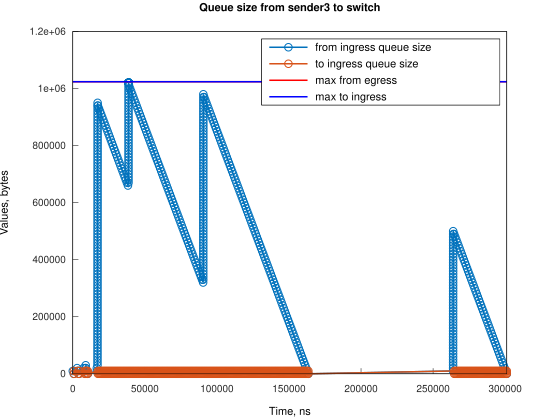

Values plotted in this chart, from the file beside it:
Time, from_ingress_queue_size, to_ingress_queue_size
0, 10000, nan
745.1, 0, 10000
748.1, 0, 0
2984, 10000, 0
2985, 20000, 0
3729, 10000, 10000
3732, 10000, 0
4474, 0, 10000
4477, 0, 0
7455, 10000, 0
7456, 20000, 0
8200, 10000, 10000
8204, 10000, 0
8943, 20000, 0
8944, 30000, 0
8945, 20000, 10000
8948, 20000, 0
9690, 10000, 10000
9693, 10000, 0
10435, 0, 10000
10437, 0, 0
16676, 10000, 0
16677, 20000, 0
17140, 30000, 0
17140, 40000, 0
17142, 50000, 0
17142, 60000, 0
17144, 70000, 0
17144, 80000, 0
17146, 90000, 0
17146, 100000, 0
17148, 110000, 0
17148, 120000, 0
17150, 130000, 0
17150, 140000, 0
17152, 150000, 0
17152, 160000, 0
17154, 170000, 0
17154, 180000, 0
17156, 190000, 0
17156, 200000, 0
17158, 210000, 0
17158, 220000, 0
17160, 230000, 0
17160, 240000, 0
17162, 250000, 0
17162, 260000, 0
17164, 270000, 0
17164, 280000, 0
17166, 290000, 0
17166, 300000, 0
17168, 310000, 0
17168, 320000, 0
17170, 330000, 0
17170, 340000, 0
17172, 350000, 0
17172, 360000, 0
17174, 370000, 0
17174, 380000, 0
17176, 390000, 0
... 754 more rows
